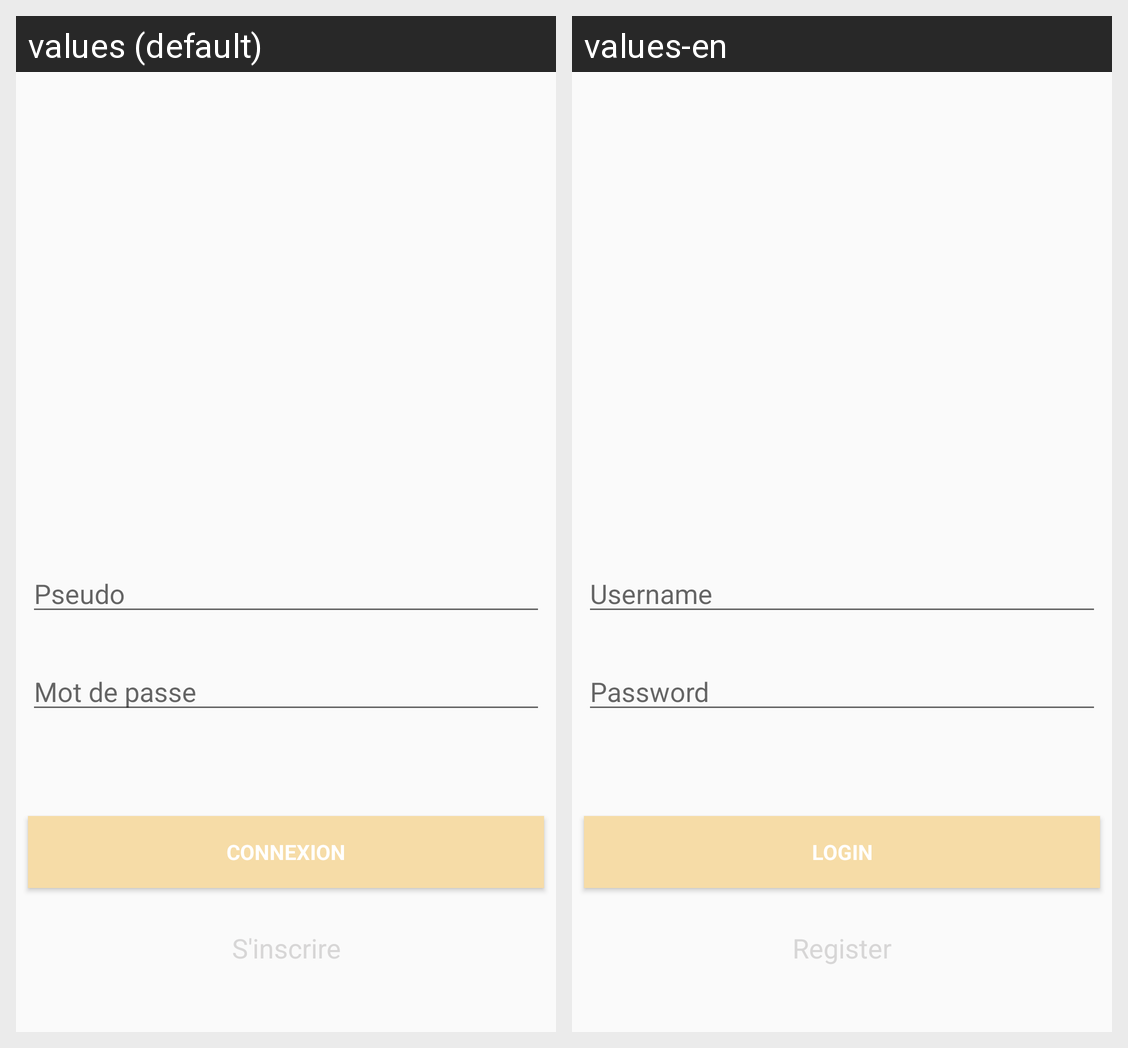

For this localized Android screen grid, give each drawn string resource with its value in every locale shown.
Android screen res/layout/activity_login.xml rendered under 2 locales, left to right: values (default), values-en. Device: Nexus 5 (rendered at 1080×1920; each locale shown at half size, 540×960, under a caption strip naming it); theme AppTheme.
Strings drawn on this screen, with the default value and each locale's value (text and hints the layout hard-codes, and strings that could not be matched under every locale, appear in the picture but are not listed):

action_sign_in
  values: Connexion
  values-en: Login

password
  values: Mot de passe
  values-en: Password

username
  values: Pseudo
  values-en: Username

register
  values: S'inscrire
  values-en: Register
